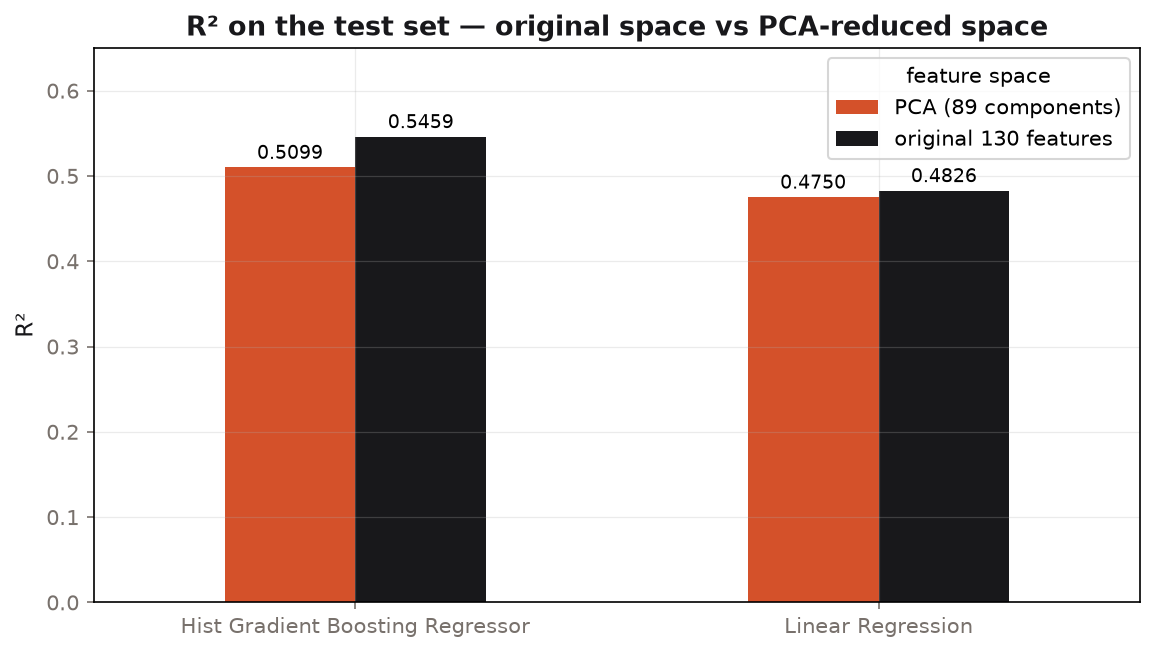

Values plotted in this chart, from the file beside it:
feature_space, model, MAE, MSE, RMSE, R2
original 130 features, Linear Regression, 1334, 4204642, 2051, 0.4826
original 130 features, Hist Gradient Boosting Regressor, 1215, 3690333, 1921, 0.5459
PCA (89 components), Linear Regression, 1338, 4266362, 2066, 0.475
PCA (89 components), Hist Gradient Boosting Regressor, 1271, 3982804, 1996, 0.5099
